Labelled photos from "ITS", an image-classification folder in ncf-fcn/reside_dataset_mod. The possible labels are: clear, haze.

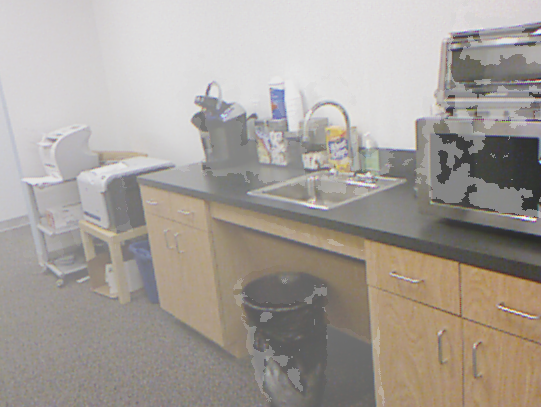
Label: haze

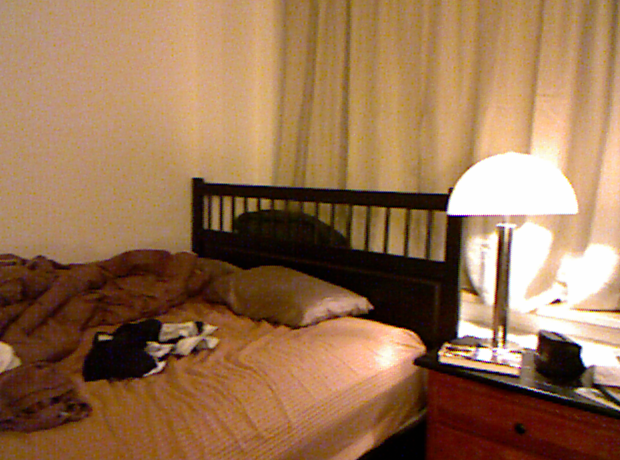
Label: clear

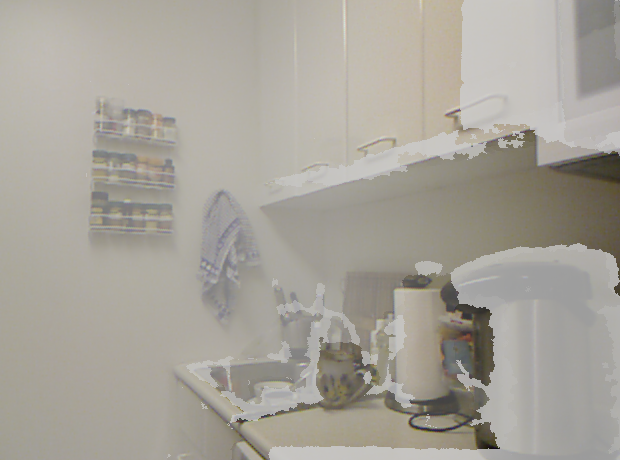
Label: haze

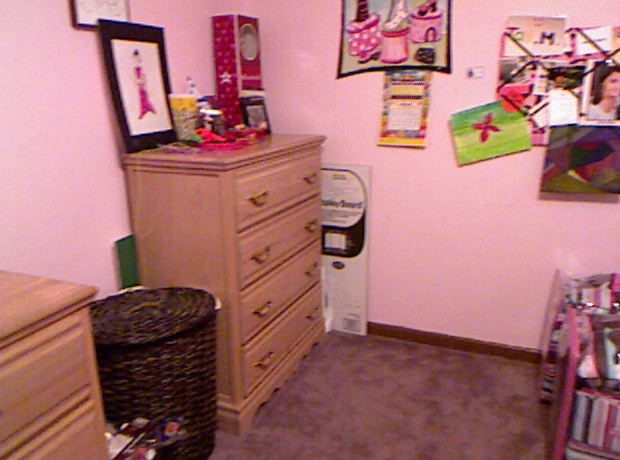
Label: clear

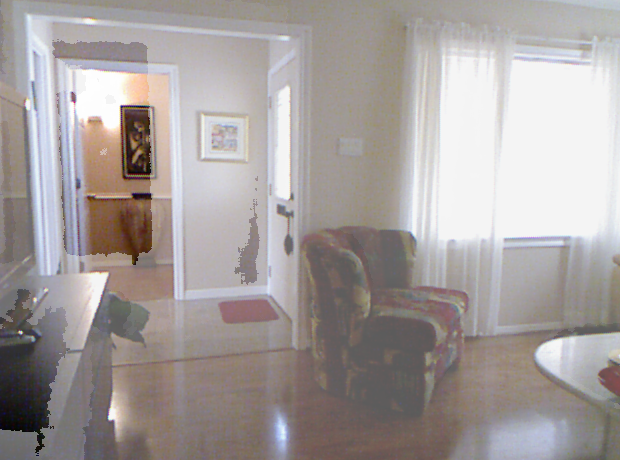
Label: haze

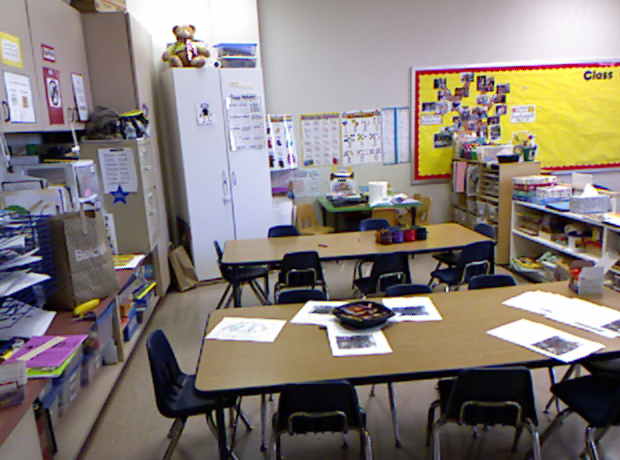
Label: clear
